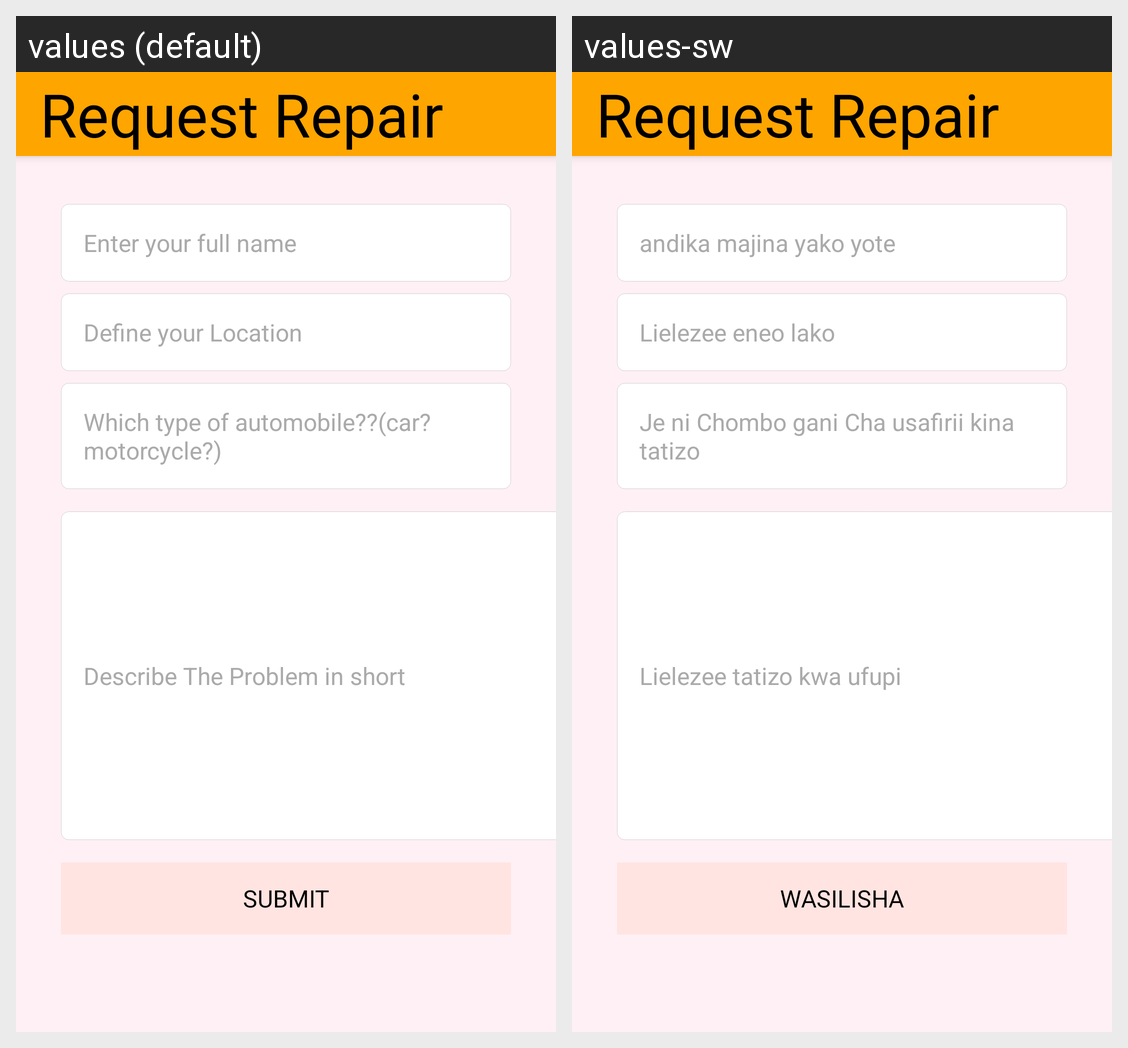

Locale-by-locale string values for the Android screen shown in this grid:
Android screen res/layout/activity_set_request.xml rendered under 2 locales, left to right: values (default), values-sw. Device: Nexus 5 (rendered at 1080×1920; each locale shown at half size, 540×960, under a caption strip naming it); theme AppTheme.
Strings drawn on this screen, with the default value and each locale's value (text and hints the layout hard-codes, and strings that could not be matched under every locale, appear in the picture but are not listed):

fullName
  values: Enter your full name
  values-sw: andika majina yako yote

location
  values: Define your Location
  values-sw: Lielezee eneo lako

automob
  values: Which type of automobile??(car? motorcycle?)
  values-sw: Je ni Chombo gani Cha usafirii kina tatizo

problem
  values: Describe The Problem in short
  values-sw: Lielezee tatizo kwa ufupi

submit
  values: SUBMIT
  values-sw: WASILISHA
